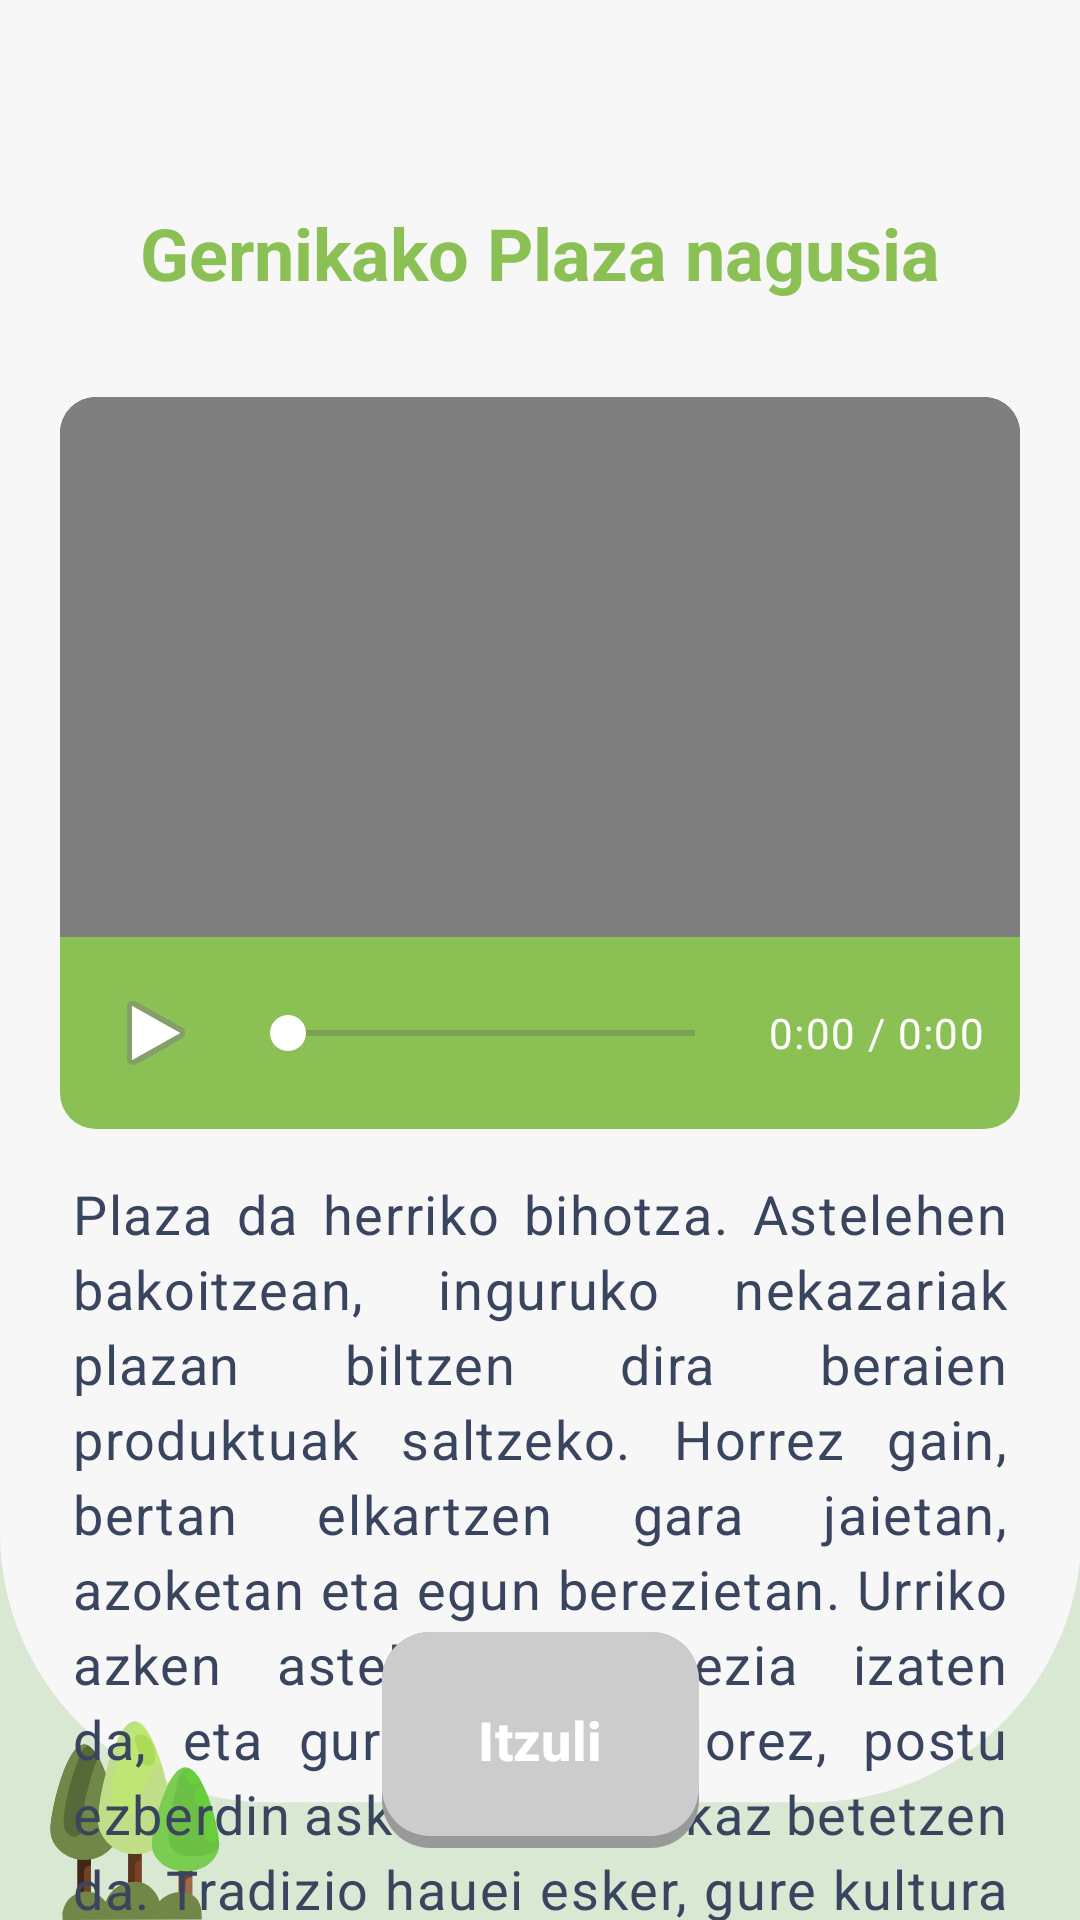

The Android layout XML behind this screen, and the referenced resources:
<!-- AndroidManifest.xml: application theme Theme.GernikApp -->
<!-- res/layout/plaza_video.xml -->
<?xml version="1.0" encoding="utf-8"?>
<androidx.constraintlayout.widget.ConstraintLayout xmlns:android="http://schemas.android.com/apk/res/android"
    xmlns:app="http://schemas.android.com/apk/res-auto"
    android:layout_width="match_parent"
    android:layout_height="match_parent"
    android:background="@drawable/fondo2">

    <TextView
        android:id="@+id/tvTitulo"
        android:layout_width="0dp"
        android:layout_height="wrap_content"
        android:layout_marginTop="@dimen/espaciado_xxxl"
        android:gravity="center"
        android:padding="@dimen/espaciado_base"
        android:text="@string/plaza_titulo"
        android:textAppearance="@style/AparienciaTexto.App.Encabezado.Primario"
        app:layout_constraintEnd_toEndOf="parent"
        app:layout_constraintStart_toStartOf="parent"
        app:layout_constraintTop_toTopOf="parent" />

    <FrameLayout
        android:id="@+id/videoContainer"
        android:layout_width="@dimen/video_width"
        android:layout_height="@dimen/video_height"
        android:layout_marginTop="@dimen/espaciado_base"
        android:background="@drawable/bg_video_container"
        android:clipToOutline="true"
        app:layout_constraintTop_toBottomOf="@id/tvTitulo"
        app:layout_constraintStart_toStartOf="parent"
        app:layout_constraintEnd_toEndOf="parent">

        <VideoView
            android:id="@+id/videoView"
            android:layout_width="match_parent"
            android:layout_height="match_parent" />

        <ProgressBar
            android:id="@+id/progressBar"
            android:layout_width="wrap_content"
            android:layout_height="wrap_content"
            android:layout_gravity="center"
            android:visibility="gone" />

    </FrameLayout>

    <LinearLayout
        android:id="@+id/videoControls"
        android:layout_width="@dimen/video_width"
        android:layout_height="wrap_content"
        android:background="@drawable/bg_video_controls"
        android:gravity="center_vertical"
        android:orientation="horizontal"
        android:paddingVertical="@dimen/espaciado_md"
        android:paddingHorizontal="@dimen/espaciado_md"
        app:layout_constraintEnd_toEndOf="parent"
        app:layout_constraintStart_toStartOf="parent"
        app:layout_constraintTop_toBottomOf="@id/videoContainer">

        <ImageButton
            android:id="@+id/btnPlayPause"
            style="@style/EstiloImageButtonMediaControl"
            android:contentDescription="@string/play_pause"
            android:src="@android:drawable/ic_media_play" />

        <SeekBar
            android:id="@+id/seekBar"
            android:layout_width="0dp"
            android:layout_height="wrap_content"
            android:layout_weight="1"
            android:layout_marginStart="@dimen/espaciado_sm"
            android:layout_marginEnd="@dimen/espaciado_sm"
            android:progressTint="@color/btnPrincipalShadow"
            android:thumbTint="@color/white" />

        <TextView
            android:id="@+id/tvTime"
            android:layout_width="wrap_content"
            android:layout_height="wrap_content"
            android:text="@string/_0_00_0_00"
            android:textAppearance="@style/AparienciaTexto.App.Caption"
            android:textColor="@color/white"
            android:minWidth="70dp"
            android:gravity="end" />

    </LinearLayout>

    <TextView
        android:id="@+id/textView"
        android:layout_width="0dp"
        android:layout_height="wrap_content"
        android:layout_marginStart="@dimen/espaciado_xl"
        android:layout_marginTop="@dimen/espaciado_base"
        android:layout_marginEnd="@dimen/espaciado_xl"
        android:text="@string/plaza_txt_video"
        android:textAppearance="@style/AparienciaTexto.App.Cuerpo.Defecto"
        android:lineSpacingExtra="@dimen/espaciado_xs"
        android:justificationMode="inter_word"
        app:layout_constraintEnd_toEndOf="parent"
        app:layout_constraintStart_toStartOf="parent"
        app:layout_constraintTop_toBottomOf="@+id/videoControls"
        app:layout_constraintWidth_max="@dimen/text_content_max_width" />

    <Button
        android:id="@+id/btnBack"
        style="@style/EstiloBotonSecundario"
        android:layout_width="wrap_content"
        android:text="@string/itzuli"
        android:layout_margin="@dimen/espaciado_xl"
        android:enabled="false"
        app:layout_constraintBottom_toBottomOf="parent"
        app:layout_constraintStart_toStartOf="parent"
        app:layout_constraintEnd_toEndOf="parent" />


</androidx.constraintlayout.widget.ConstraintLayout>
<!-- resources referenced by this layout -->
<resources>
  <color name="btnPrincipalShadow">#6B9E3F</color>
  <color name="white">#FFFFFFFF</color>
  <dimen name="espaciado_base">16dp</dimen>
  <dimen name="espaciado_md">12dp</dimen>
  <dimen name="espaciado_sm">8dp</dimen>
  <dimen name="espaciado_xl">24dp</dimen>
  <dimen name="espaciado_xs">4dp</dimen>
  <dimen name="espaciado_xxxl">52dp</dimen>
  <dimen name="text_content_max_width">400dp</dimen>
  <dimen name="video_height">180dp</dimen>
  <dimen name="video_width">320dp</dimen>
  <!-- drawable bg_video_container (drawable) -->
  <?xml version="1.0" encoding="utf-8"?>
  <shape xmlns:android="http://schemas.android.com/apk/res/android"
      android:shape="rectangle">
      <solid android:color="#000000" />
      <corners
          android:topLeftRadius="12dp"
          android:topRightRadius="12dp" />
  </shape>
  <!-- drawable bg_video_controls (drawable) -->
  <?xml version="1.0" encoding="utf-8"?>
  <shape xmlns:android="http://schemas.android.com/apk/res/android"
      android:shape="rectangle">
      <solid android:color="@color/btnPrincipal" />
      <corners
          android:bottomLeftRadius="12dp"
          android:bottomRightRadius="12dp" />
  </shape>
  <string name="_0_00_0_00">0:00 / 0:00</string>
  <string name="itzuli">Itzuli</string>
  <string name="play_pause">Erreproduzitu/Gelditu</string>
  <string name="plaza_titulo">Gernikako Plaza nagusia</string>
  <string name="plaza_txt_video">Plaza da herriko bihotza. Astelehen bakoitzean, inguruko nekazariak plazan biltzen dira beraien produktuak saltzeko. Horrez gain, bertan elkartzen gara jaietan, azoketan eta egun berezietan. Urriko azken astelehena berezia izaten da, eta gure herria kolorez, postu ezberdin askoz eta musikaz betetzen da. Tradizio hauei esker, gure kultura bizirik dagoela eta guztion artean egiten dugula ikasten dugu.</string>
  <style name="AparienciaTexto.App.Caption" parent="TextAppearance.Material3.BodySmall">
          <item name="android:textSize">@dimen/texto_caption</item>
          <item name="android:textColor">@color/txtSecundario</item>
      </style>
  <style name="AparienciaTexto.App.Cuerpo.Defecto">
          <item name="android:textColor">@color/txtPrincipal</item>
      </style>
  <style name="AparienciaTexto.App.Encabezado.Primario">
          <item name="android:textColor">@color/btnPrincipal</item>
      </style>
  <style name="EstiloBotonSecundario" parent="EstiloBotonBase">
          <item name="android:background">@drawable/bg_boton_secundario</item>
      </style>
  <style name="EstiloImageButtonMediaControl" parent="EstiloImageButtonBase">
          <item name="android:layout_width">@dimen/imagen_boton_pequeno</item>
          <item name="android:layout_height">@dimen/imagen_boton_pequeno</item>
          <item name="android:padding">@dimen/espaciado_xs</item>
      </style>
  <style name="Theme.GernikApp" parent="Base.Theme.GernikApp" />
  <color name="btnPrincipal">#8BC054</color>
  <dimen name="texto_caption">14sp</dimen>
  <color name="txtSecundario">#525C77</color>
  <color name="txtPrincipal">#39455F</color>
  <style name="EstiloImageButtonBase">
          <item name="android:background">?attr/selectableItemBackgroundBorderless</item>
          <item name="android:scaleType">center</item>
      </style>
  <dimen name="imagen_boton_pequeno">40dp</dimen>
  <style name="Base.Theme.GernikApp" parent="Theme.Material3.DayNight.NoActionBar">
          
          
      </style>
  <color name="btnDisabledShadow">#999999</color>
  <color name="btnDisabled">#CCCCCC</color>
  <color name="btnSecundario">#5F90DE</color>
  <color name="btnSecundarioShadow">#3D6DBA</color>
</resources>
